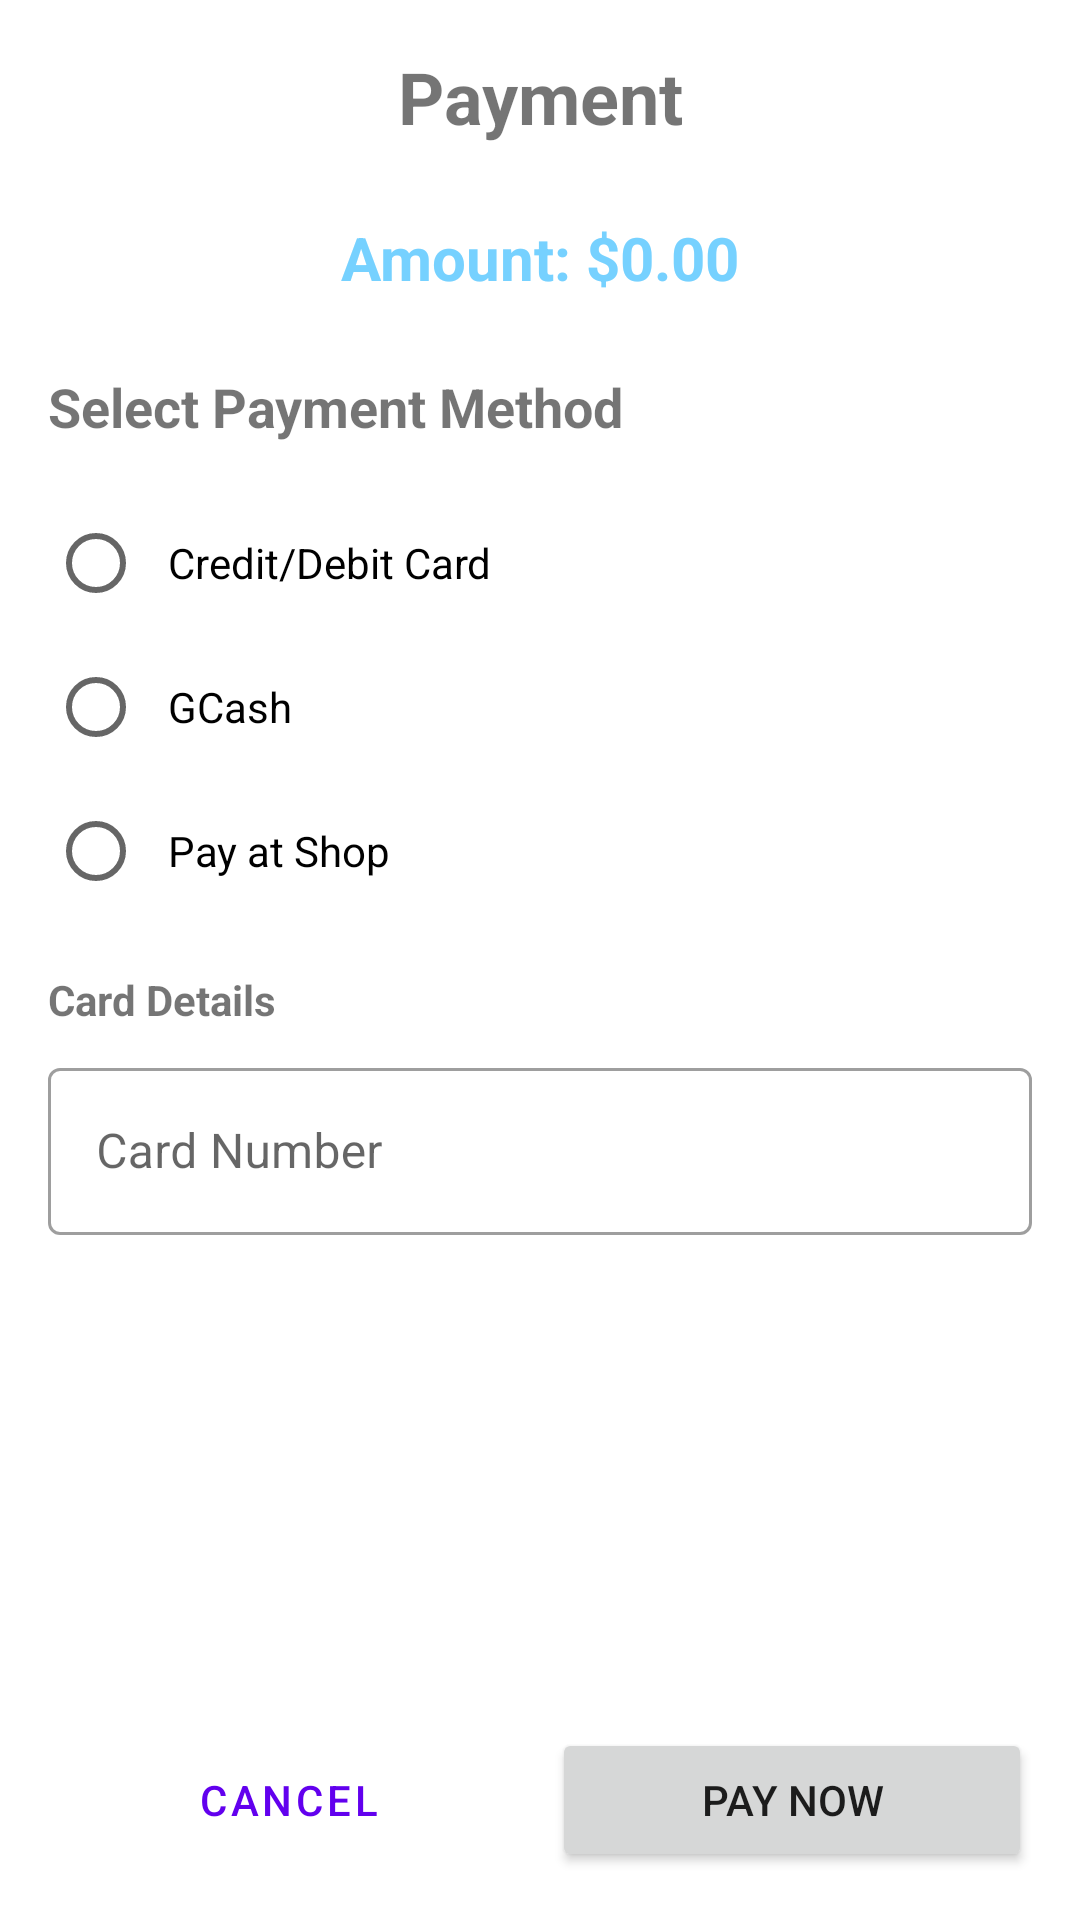

Reconstruct the res/layout file that produces this screen, plus the resources it refers to.
<!-- AndroidManifest.xml: activity theme Theme.BarberRadar -->
<!-- res/layout/fragment_payment.xml -->
<?xml version="1.0" encoding="utf-8"?>
<ScrollView xmlns:android="http://schemas.android.com/apk/res/android"
    xmlns:app="http://schemas.android.com/apk/res-auto"
    xmlns:tools="http://schemas.android.com/tools"
    android:layout_width="match_parent"
    android:layout_height="match_parent"
    android:background="@android:color/white"
    android:fillViewport="true">

    <LinearLayout
        android:layout_width="match_parent"
        android:layout_height="wrap_content"
        android:orientation="vertical"
        android:padding="16dp">

        <TextView
            android:id="@+id/tv_payment_title"
            android:layout_width="match_parent"
            android:layout_height="wrap_content"
            android:layout_marginBottom="24dp"
            android:gravity="center"
            android:text="Payment"
            android:textSize="24sp"
            android:textStyle="bold" />

        <TextView
            android:id="@+id/tv_payment_amount"
            android:layout_width="match_parent"
            android:layout_height="wrap_content"
            android:layout_marginBottom="24dp"
            android:gravity="center"
            android:text="Amount: $0.00"
            android:textSize="20sp"
            android:textStyle="bold"
            android:textColor="@color/material_dynamic_primary80" />

        <TextView
            android:layout_width="match_parent"
            android:layout_height="wrap_content"
            android:text="Select Payment Method"
            android:textSize="18sp"
            android:textStyle="bold"
            android:layout_marginBottom="16dp" />

        <RadioGroup
            android:id="@+id/rg_payment_methods"
            android:layout_width="match_parent"
            android:layout_height="wrap_content"
            android:orientation="vertical"
            android:layout_marginBottom="16dp">

            <RadioButton
                android:id="@+id/rb_credit_card"
                android:layout_width="match_parent"
                android:layout_height="wrap_content"
                android:text="Credit/Debit Card"
                android:padding="8dp"/>

            <RadioButton
                android:id="@+id/rb_gcash"
                android:layout_width="match_parent"
                android:layout_height="wrap_content"
                android:text="GCash"
                android:padding="8dp"/>

            <RadioButton
                android:id="@+id/rb_pay_at_shop"
                android:layout_width="match_parent"
                android:layout_height="wrap_content"
                android:text="Pay at Shop"
                android:padding="8dp"/>
        </RadioGroup>

        
        <LinearLayout
            android:id="@+id/card_details_layout"
            android:layout_width="match_parent"
            android:layout_height="wrap_content"
            android:layout_marginBottom="16dp"
            android:orientation="vertical"
            android:visibility="visible">

            <TextView
                android:layout_width="match_parent"
                android:layout_height="wrap_content"
                android:layout_marginBottom="8dp"
                android:text="Card Details"
                android:textStyle="bold" />

            <com.google.android.material.textfield.TextInputLayout
                style="@style/Widget.MaterialComponents.TextInputLayout.OutlinedBox"
                android:layout_width="match_parent"
                android:layout_height="wrap_content"
                android:layout_marginBottom="8dp"
                android:hint="Card Number">

                <com.google.android.material.textfield.TextInputEditText
                    android:id="@+id/et_card_number"
                    android:layout_width="match_parent"
                    android:layout_height="wrap_content"
                    android:inputType="number"
                    android:maxLength="19" />
            </com.google.android.material.textfield.TextInputLayout>

            <LinearLayout
                android:layout_width="match_parent"
                android:layout_height="wrap_content"
                android:orientation="horizontal"
                android:visibility="gone">

                <com.google.android.material.textfield.TextInputLayout
                    style="@style/Widget.MaterialComponents.TextInputLayout.OutlinedBox"
                    android:layout_width="0dp"
                    android:layout_height="wrap_content"
                    android:layout_marginEnd="8dp"
                    android:layout_weight="1"
                    android:hint="Expiry (MM/YY)">

                    <com.google.android.material.textfield.TextInputEditText
                        android:id="@+id/et_card_expiry"
                        android:layout_width="match_parent"
                        android:layout_height="wrap_content"
                        android:inputType="date"
                        android:maxLength="5" />
                </com.google.android.material.textfield.TextInputLayout>

                <com.google.android.material.textfield.TextInputLayout
                    style="@style/Widget.MaterialComponents.TextInputLayout.OutlinedBox"
                    android:layout_width="0dp"
                    android:layout_height="wrap_content"
                    android:layout_weight="1"
                    android:hint="CVC">

                    <com.google.android.material.textfield.TextInputEditText
                        android:id="@+id/et_card_cvc"
                        android:layout_width="match_parent"
                        android:layout_height="wrap_content"
                        android:inputType="number"
                        android:maxLength="4" />
                </com.google.android.material.textfield.TextInputLayout>
            </LinearLayout>
        </LinearLayout>

        
        <LinearLayout
            android:id="@+id/gcash_details_layout"
            android:layout_width="match_parent"
            android:layout_height="wrap_content"
            android:layout_marginBottom="16dp"
            android:orientation="vertical"
            android:visibility="gone">

            <TextView
                android:layout_width="match_parent"
                android:layout_height="wrap_content"
                android:layout_marginBottom="8dp"
                android:text="GCash Details"
                android:textStyle="bold" />

            <com.google.android.material.textfield.TextInputLayout
                style="@style/Widget.MaterialComponents.TextInputLayout.OutlinedBox"
                android:layout_width="match_parent"
                android:layout_height="wrap_content"
                android:layout_marginBottom="8dp"
                android:hint="GCash Number (09XXXXXXXXX)">

                <com.google.android.material.textfield.TextInputEditText
                    android:id="@+id/et_gcash_number"
                    android:layout_width="match_parent"
                    android:layout_height="wrap_content"
                    android:inputType="phone"
                    android:maxLength="11" />
            </com.google.android.material.textfield.TextInputLayout>
        </LinearLayout>

        <Space
            android:layout_width="match_parent"
            android:layout_height="0dp"
            android:layout_weight="1" />

        <LinearLayout
            android:layout_width="match_parent"
            android:layout_height="wrap_content"
            android:orientation="horizontal"
            android:layout_marginTop="16dp">

            <Button
                android:id="@+id/btn_cancel_payment"
                style="@style/Widget.MaterialComponents.Button.OutlinedButton"
                android:layout_width="0dp"
                android:layout_height="wrap_content"
                android:layout_weight="1"
                android:layout_marginEnd="8dp"
                android:text="Cancel" />

            <Button
                android:id="@+id/btn_process_payment"
                android:layout_width="0dp"
                android:layout_height="wrap_content"
                android:layout_weight="1"
                android:text="Pay Now" />
        </LinearLayout>
    </LinearLayout>
</ScrollView>
<!-- resources referenced by this layout -->
<resources>
  <style name="Theme.BarberRadar" parent="Theme.MaterialComponents.DayNight.DarkActionBar">
          
          <item name="colorPrimary">@color/purple_500</item>
          <item name="colorPrimaryVariant">@color/purple_700</item>
          <item name="colorOnPrimary">@color/white</item>
          
          <item name="colorSecondary">@color/teal_200</item>
          <item name="colorSecondaryVariant">@color/teal_700</item>
          <item name="colorOnSecondary">@color/black</item>
          
          <item name="android:statusBarColor">?attr/colorPrimaryVariant</item>
  
          
          <item name="windowActionBar">false</item>
          <item name="android:windowActionBar">false</item>
          <item name="windowNoTitle">true</item>
      </style>
  <color name="purple_500">#6200EE</color>
  <color name="purple_700">#3700B3</color>
  <color name="white">#FFFFFFFF</color>
  <color name="teal_200">#03DAC5</color>
  <color name="teal_700">#018786</color>
  <color name="black">#FF000000</color>
</resources>
